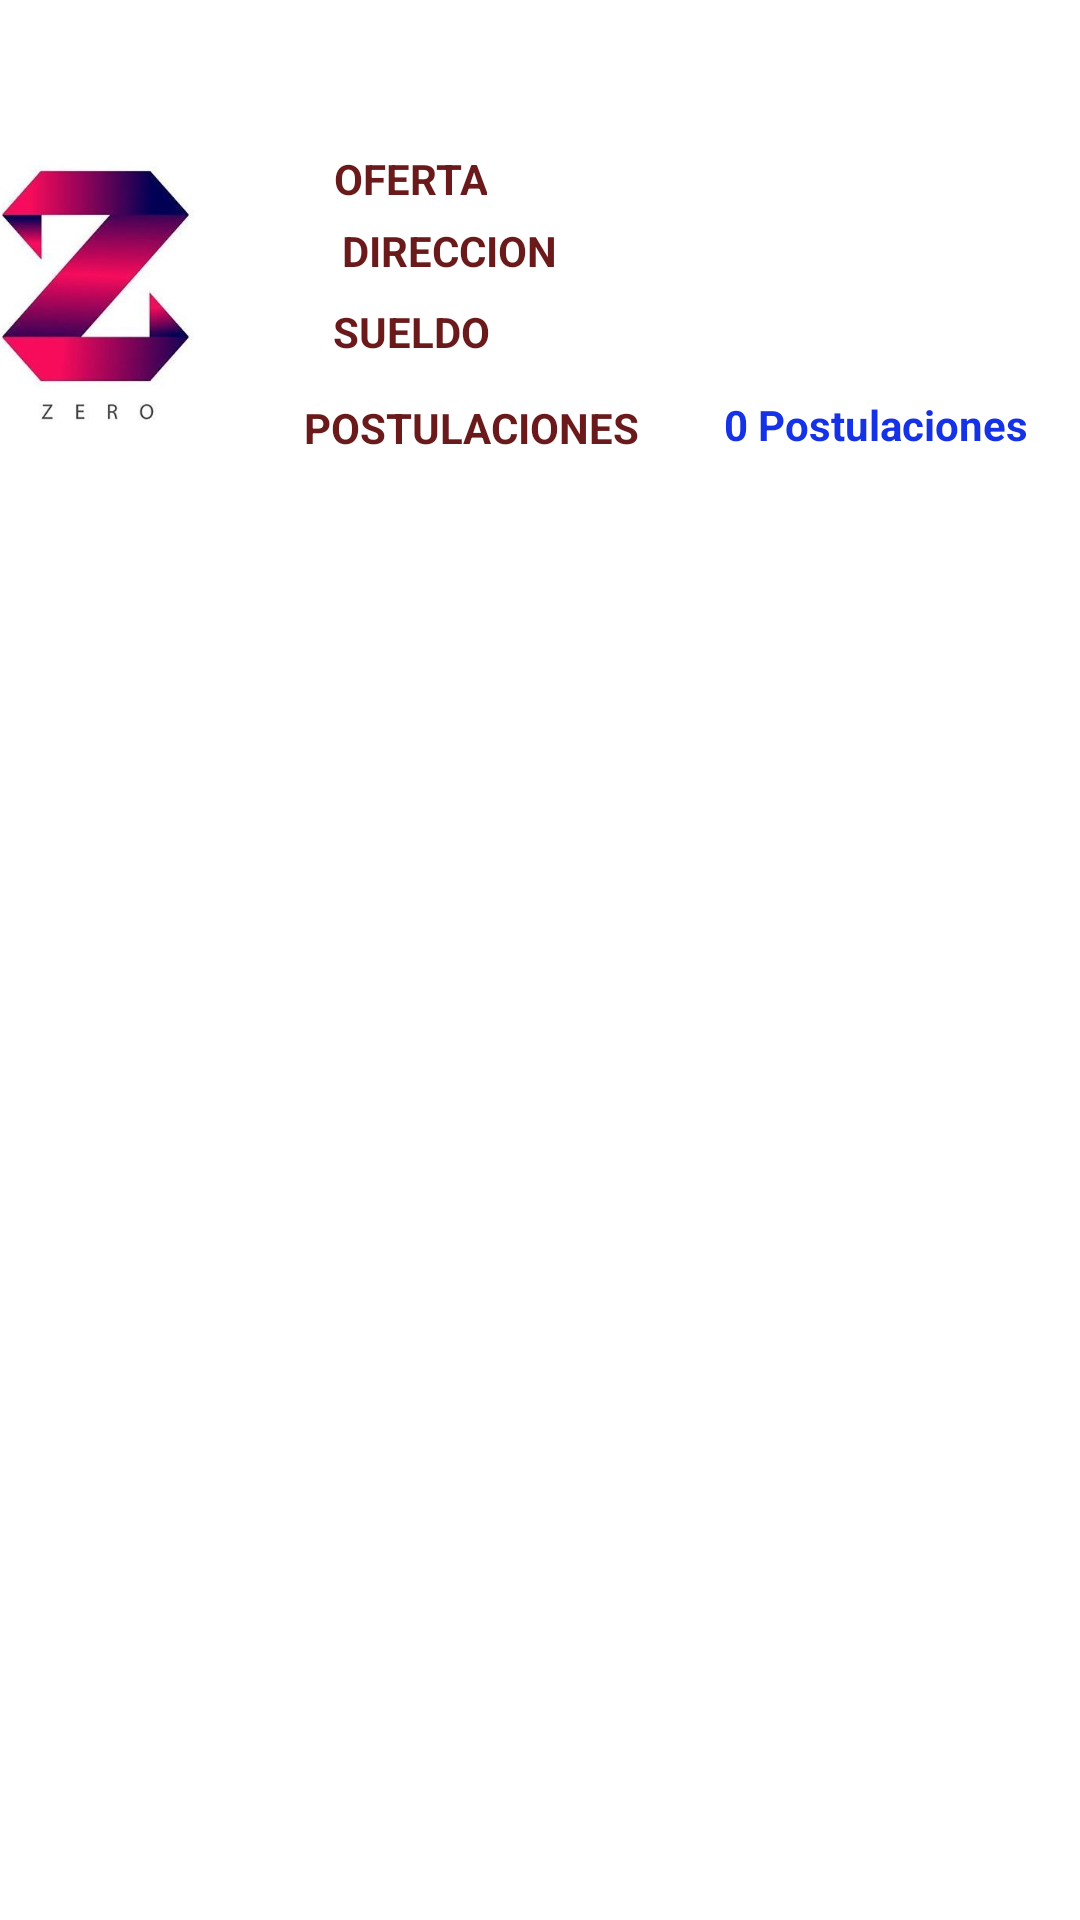

Here is an Android app screen rendered from its layout file. Give the layout XML and the strings, colors and styles it references.
<!-- AndroidManifest.xml: application theme Theme.JoBagApplication -->
<!-- res/layout/prototype_anuncios_empleador_main.xml -->
<?xml version="1.0" encoding="utf-8"?>
<androidx.constraintlayout.widget.ConstraintLayout xmlns:android="http://schemas.android.com/apk/res/android"
    xmlns:app="http://schemas.android.com/apk/res-auto"
    xmlns:tools="http://schemas.android.com/tools"
    android:layout_width="match_parent"
    android:layout_height="wrap_content">

    <ImageView
        android:id="@+id/imageView7"
        android:layout_width="96dp"
        android:layout_height="102dp"
        android:layout_marginStart="16dp"
        android:layout_marginTop="50dp"
        android:layout_marginEnd="6dp"
        app:layout_constraintEnd_toStartOf="@+id/textView6"
        app:layout_constraintStart_toStartOf="parent"
        app:layout_constraintTop_toTopOf="parent"
        app:srcCompat="@drawable/ic_logo_empresa" />

    <TextView
        android:id="@+id/textView3"
        android:layout_width="wrap_content"
        android:layout_height="wrap_content"
        android:layout_marginStart="15dp"
        android:layout_marginTop="50dp"
        android:layout_marginEnd="55dp"
        android:text="OFERTA"
        android:textAlignment="center"
        android:textColor="#6A1A1A"
        android:textStyle="bold"
        app:layout_constraintEnd_toStartOf="@+id/tvTittleAnuncioEmpleador"
        app:layout_constraintStart_toEndOf="@+id/imageView7"
        app:layout_constraintTop_toTopOf="parent" />

    <TextView
        android:id="@+id/textView4"
        android:layout_width="wrap_content"
        android:layout_height="19dp"
        android:layout_marginStart="15dp"
        android:layout_marginTop="5dp"
        android:layout_marginEnd="34dp"
        android:text="DIRECCION"
        android:textAlignment="center"
        android:textAllCaps="false"
        android:textColor="#6A1A1A"
        android:textStyle="bold"
        app:layout_constraintEnd_toStartOf="@+id/tvDirectionAnuncioEmpleador"
        app:layout_constraintStart_toEndOf="@+id/imageView7"
        app:layout_constraintTop_toBottomOf="@+id/textView3" />

    <TextView
        android:id="@+id/textView5"
        android:layout_width="wrap_content"
        android:layout_height="19dp"
        android:layout_marginStart="15dp"
        android:layout_marginTop="8dp"
        android:layout_marginEnd="54dp"
        android:text="SUELDO"
        android:textAlignment="center"
        android:textColor="#6A1A1A"
        android:textStyle="bold"
        app:layout_constraintEnd_toStartOf="@+id/tvSueldoAnuncioEmpleador"
        app:layout_constraintStart_toEndOf="@+id/imageView7"
        app:layout_constraintTop_toBottomOf="@+id/textView4" />

    <TextView
        android:id="@+id/textView6"
        android:layout_width="wrap_content"
        android:layout_height="19dp"
        android:layout_marginStart="15dp"
        android:layout_marginTop="13dp"
        android:layout_marginEnd="18dp"
        android:text="POSTULACIONES"
        android:textAlignment="center"
        android:textColor="#6A1A1A"
        android:textStyle="bold"
        app:layout_constraintEnd_toStartOf="@+id/textView10"
        app:layout_constraintStart_toEndOf="@+id/imageView7"
        app:layout_constraintTop_toBottomOf="@+id/textView5" />

    <TextView
        android:id="@+id/tvTittleAnuncioEmpleador"
        android:layout_width="wrap_content"
        android:layout_height="wrap_content"
        android:layout_marginStart="10dp"
        android:layout_marginTop="50dp"
        android:layout_marginEnd="100dp"
        android:textAlignment="center"
        android:textAllCaps="false"
        android:textColor="#1532E6"
        android:textStyle="bold"
        app:layout_constraintEnd_toEndOf="parent"
        app:layout_constraintStart_toEndOf="@+id/textView3"
        app:layout_constraintTop_toTopOf="parent"
        tools:text="title" />

    <TextView
        android:id="@+id/tvDirectionAnuncioEmpleador"
        android:layout_width="wrap_content"
        android:layout_height="wrap_content"
        android:layout_marginStart="2dp"
        android:layout_marginTop="5dp"
        android:layout_marginEnd="100dp"
        android:textAlignment="center"
        android:textColor="#1532E6"
        android:textStyle="bold"
        app:layout_constraintEnd_toEndOf="parent"
        app:layout_constraintStart_toEndOf="@+id/textView4"
        app:layout_constraintTop_toBottomOf="@+id/tvTittleAnuncioEmpleador"
        tools:text="direcction" />

    <TextView
        android:id="@+id/tvSueldoAnuncioEmpleador"
        android:layout_width="wrap_content"
        android:layout_height="wrap_content"
        android:layout_marginStart="10dp"
        android:layout_marginTop="6dp"
        android:layout_marginEnd="100dp"
        android:textAlignment="center"
        android:textAllCaps="false"
        android:textColor="#1532E6"
        android:textStyle="bold"
        app:layout_constraintEnd_toEndOf="parent"
        app:layout_constraintStart_toEndOf="@+id/textView5"
        app:layout_constraintTop_toBottomOf="@+id/tvDirectionAnuncioEmpleador"
        tools:text="salary" />

    <TextView
        android:id="@+id/textView10"
        android:layout_width="wrap_content"
        android:layout_height="wrap_content"
        android:layout_marginStart="10dp"
        android:layout_marginTop="14dp"
        android:layout_marginEnd="50dp"
        android:text="0 Postulaciones"
        android:textAlignment="center"
        android:textColor="#1532E6"
        android:textStyle="bold"
        app:layout_constraintEnd_toEndOf="parent"
        app:layout_constraintStart_toEndOf="@+id/textView6"
        app:layout_constraintTop_toBottomOf="@+id/tvSueldoAnuncioEmpleador" />
</androidx.constraintlayout.widget.ConstraintLayout>
<!-- resources referenced by this layout -->
<resources>
  <!-- drawable ic_logo_empresa: png bitmap (drawable, 39291 bytes) -->
  <style name="Theme.JoBagApplication" parent="Theme.MaterialComponents.DayNight.DarkActionBar">
          
          <item name="colorPrimary">@color/purple_500</item>
          <item name="colorPrimaryVariant">@color/purple_700</item>
          <item name="colorOnPrimary">@color/white</item>
          
          <item name="colorSecondary">@color/teal_200</item>
          <item name="colorSecondaryVariant">@color/teal_700</item>
          <item name="colorOnSecondary">@color/black</item>
          
          <item name="android:statusBarColor" tools:targetApi="l">?attr/colorPrimaryVariant</item>
          
      </style>
  <!-- not gathered from this repository: default colours our renderer supplied (Android Studio template values) -->
  <color name="purple_500">#FF6200EE</color>
  <color name="purple_700">#FF3700B3</color>
  <color name="teal_200">#FF03DAC5</color>
  <color name="teal_700">#FF018786</color>
  <color name="black">#FF000000</color>
  <color name="white">#FFFFFFFF</color>
</resources>
